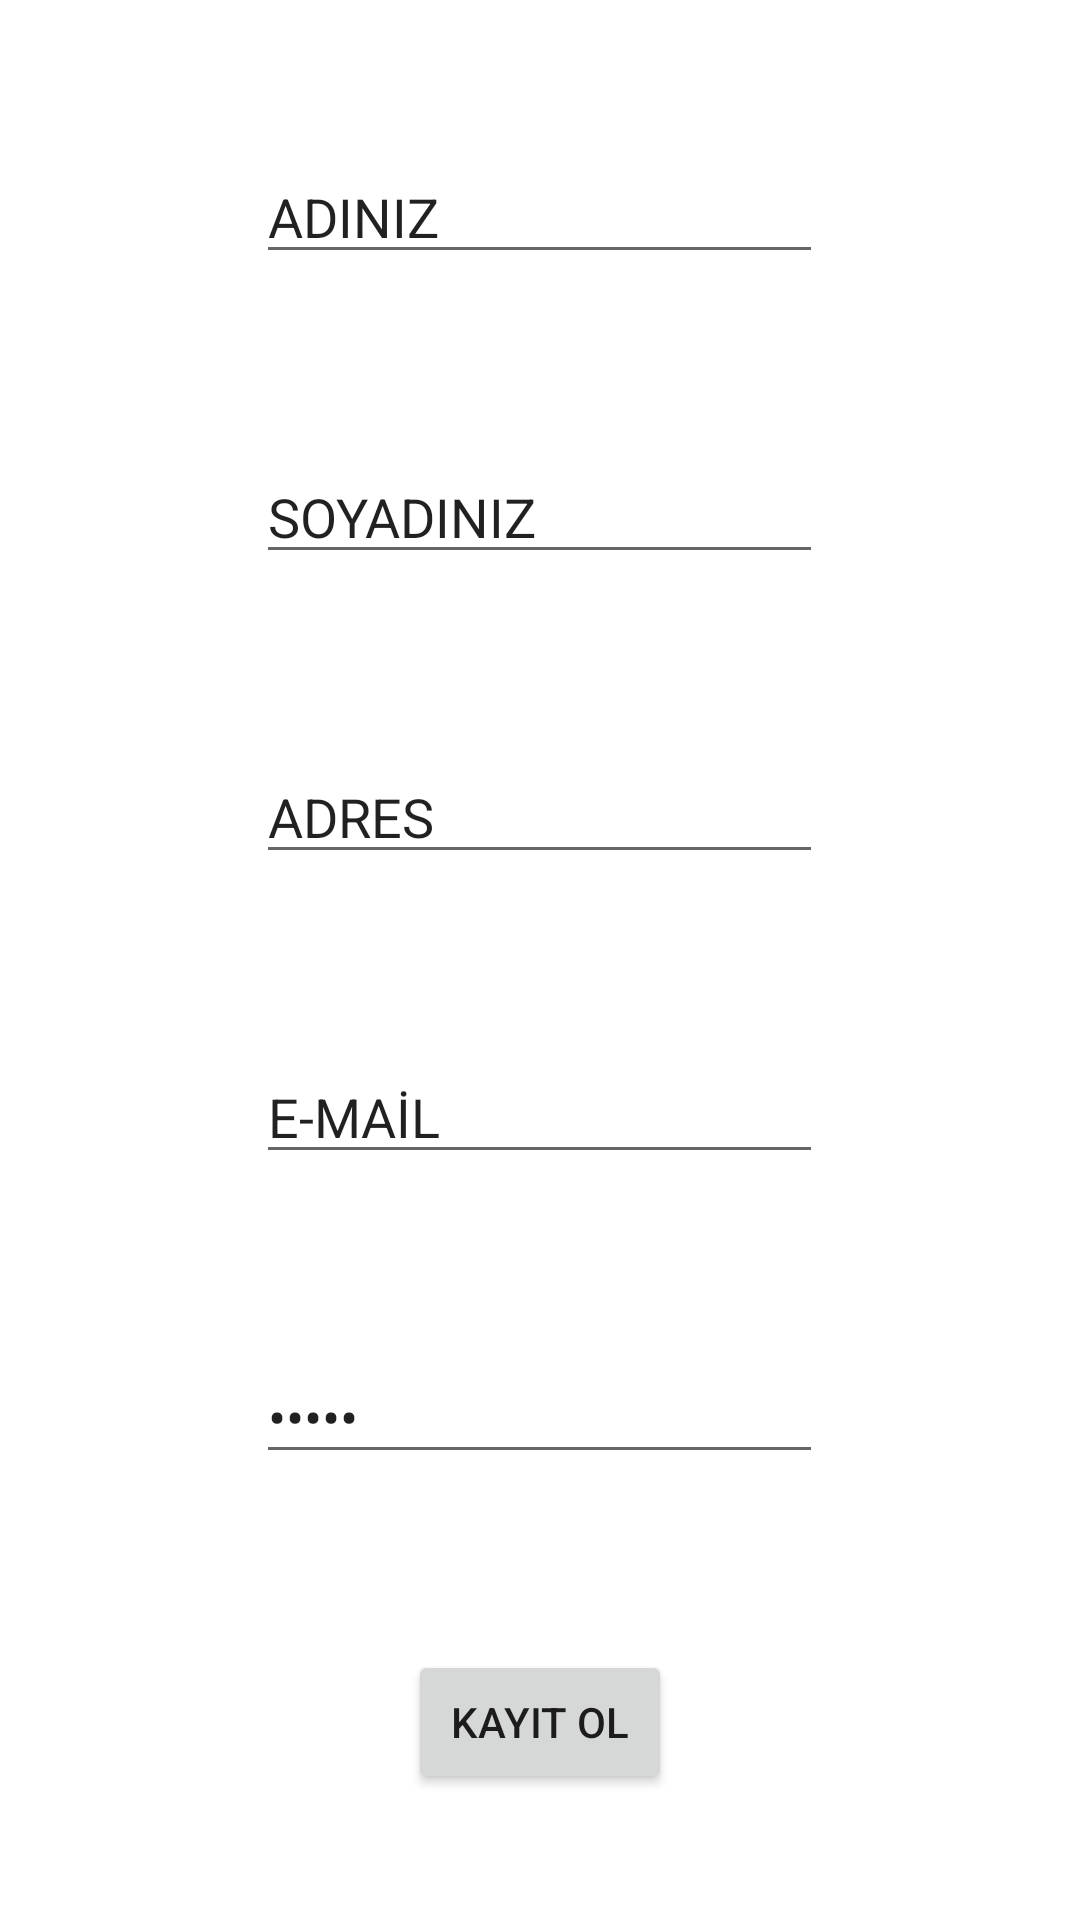

Reconstruct the res/layout file that produces this screen, plus the resources it refers to.
<!-- AndroidManifest.xml: application theme Theme.SikayetPortali -->
<!-- res/layout/new_account.xml -->
<?xml version="1.0" encoding="utf-8"?>

<RelativeLayout xmlns:android="http://schemas.android.com/apk/res/android"


android:layout_width="match_parent"
android:layout_height="match_parent">


    <EditText
        android:id="@+id/textView3"
        android:layout_width="wrap_content"
        android:layout_height="wrap_content"
        android:inputType="textPersonName"
        android:ems="9"
        android:text="ADINIZ "
        android:layout_centerHorizontal="true"
        android:layout_marginTop="50dp"
        />

    <EditText
        android:id="@+id/textView4"
        android:layout_width="wrap_content"
        android:layout_height="wrap_content"
        android:inputType="textPersonName"
        android:ems="9"
        android:text="SOYADINIZ "
        android:layout_centerHorizontal="true"
        android:layout_marginTop="150dp"

        />

    <EditText
        android:id="@+id/editTextTextPostalAddress2"
        android:layout_width="wrap_content"
        android:layout_height="wrap_content"
        android:ems="9"
        android:inputType="textPostalAddress"
        android:text="ADRES "
        android:layout_centerHorizontal="true"
        android:layout_marginTop="250dp"
        />

    <EditText
        android:id="@+id/editTextTextEmailAddress2"
        android:layout_width="wrap_content"
        android:layout_height="wrap_content"
        android:ems="9"
        android:inputType="textEmailAddress"
        android:text="E-MAİL"
        android:layout_centerHorizontal="true"
        android:layout_marginTop="350dp"

        />

    <EditText
        android:id="@+id/editTextTextPassword2"
        android:layout_width="wrap_content"
        android:layout_height="wrap_content"
        android:ems="9"
        android:inputType="textPassword"
        android:text="ŞİFRE"
        android:layout_centerHorizontal="true"
        android:layout_marginTop="450dp"
        />



    <Button
        android:id="@+id/button"
        android:layout_width="wrap_content"
        android:layout_height="wrap_content"
        android:text="KAYIT OL"
        android:layout_centerHorizontal="true"
        android:layout_marginTop="550dp"
        />


</RelativeLayout>
<!-- resources referenced by this layout -->
<resources>
  <style name="Theme.SikayetPortali" parent="Theme.MaterialComponents.DayNight.DarkActionBar">
          
          <item name="colorPrimary">@color/purple_500</item>
          <item name="colorPrimaryVariant">@color/purple_700</item>
          <item name="colorOnPrimary">@color/white</item>
          
          <item name="colorSecondary">@color/teal_200</item>
          <item name="colorSecondaryVariant">@color/teal_700</item>
          <item name="colorOnSecondary">@color/black</item>
          
          <item name="android:statusBarColor" tools:targetApi="l">?attr/colorPrimaryVariant</item>
          
      </style>
  <!-- not gathered from this repository: default colours our renderer supplied (Android Studio template values) -->
  <color name="purple_500">#FF6200EE</color>
  <color name="purple_700">#FF3700B3</color>
  <color name="teal_200">#FF03DAC5</color>
  <color name="teal_700">#FF018786</color>
  <color name="black">#FF000000</color>
  <color name="white">#FFFFFFFF</color>
</resources>
